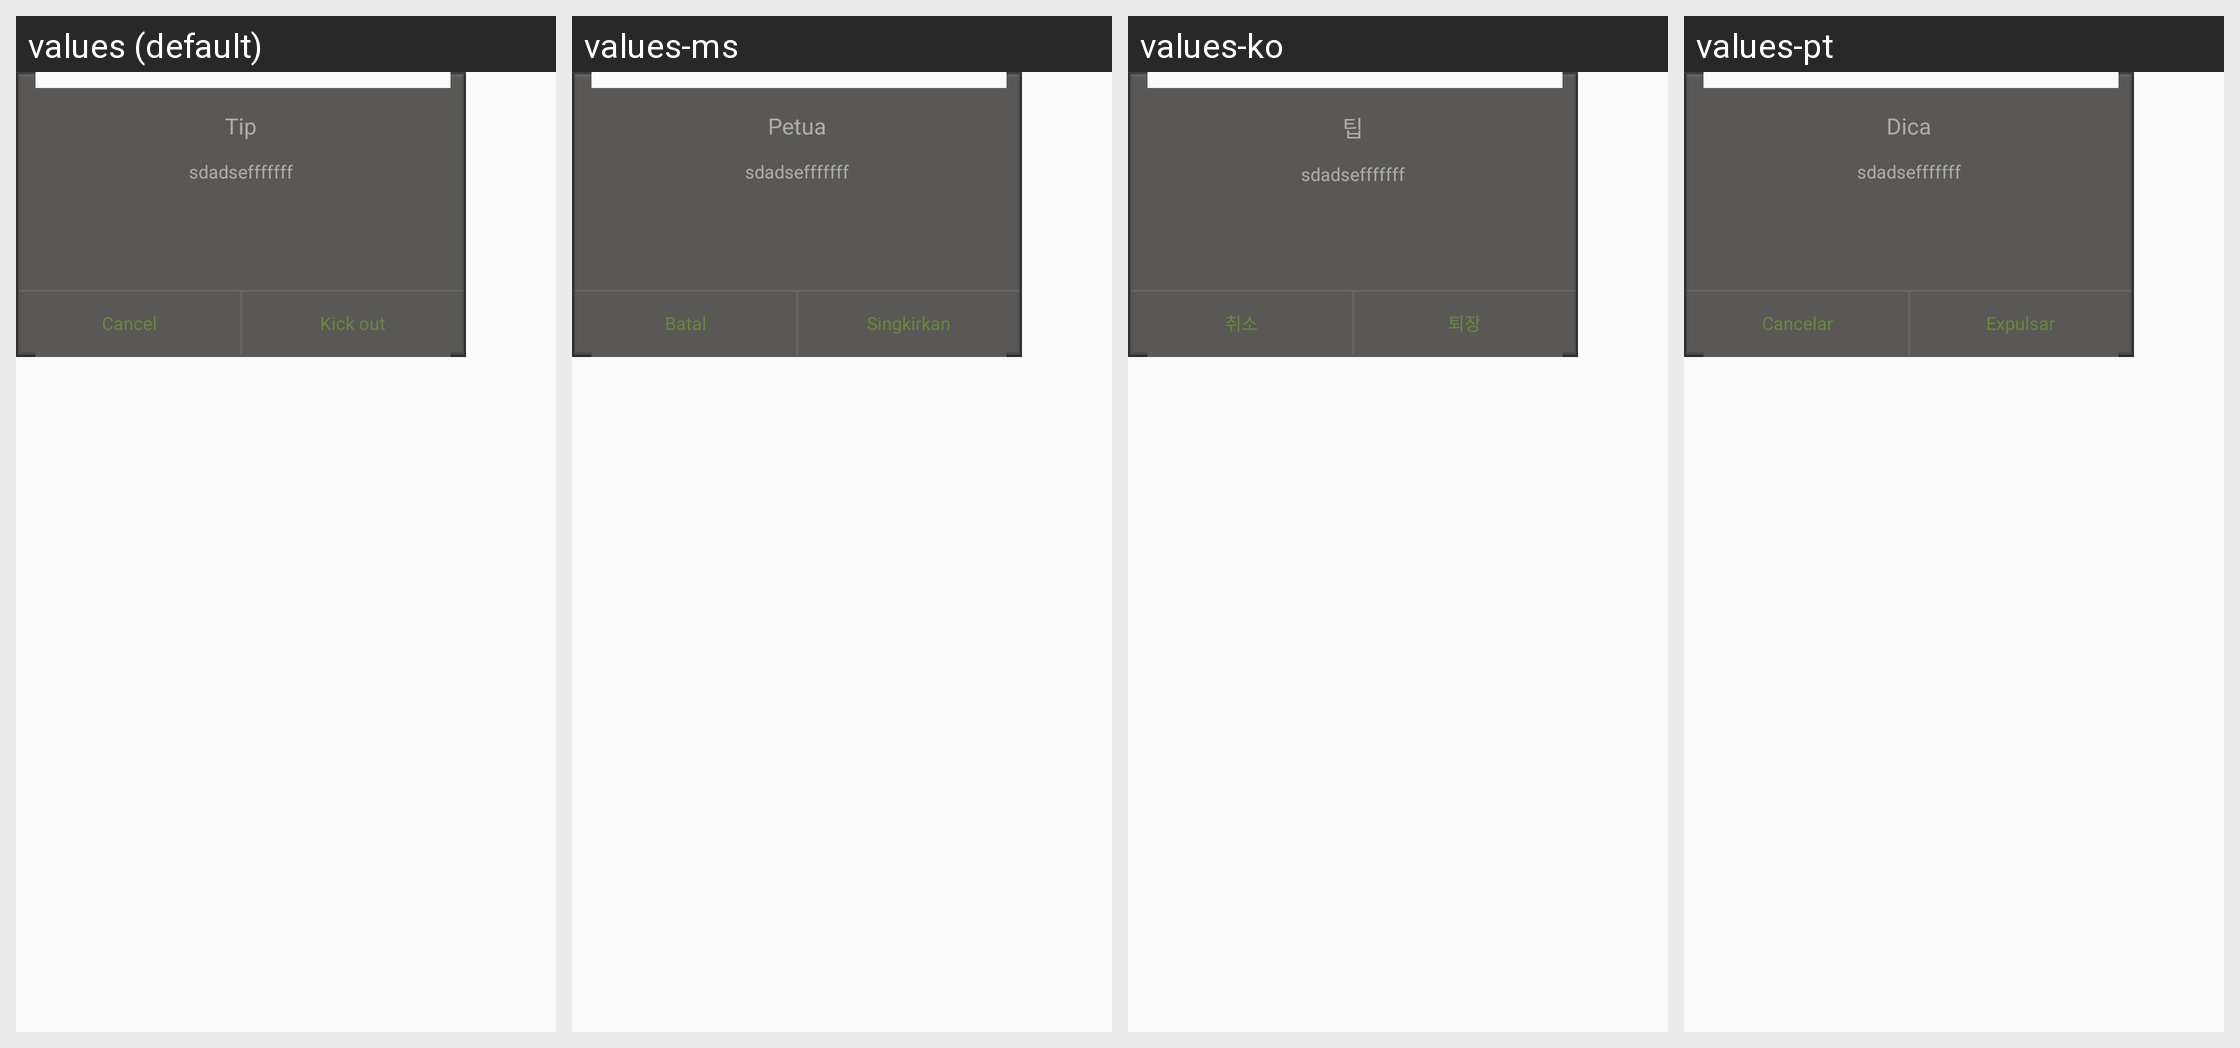

Strings drawn on this Android screen and how each of the app's shown locales translates them:
Android screen res/layout/renascence_dialog_view.xml rendered under 4 locales, left to right: values (default), values-ms, values-ko, values-pt. Device: Nexus 5 (rendered at 1080×1920; each locale shown at half size, 540×960, under a caption strip naming it); theme AppTheme.
Other locales in the repository, not shown: values-af, values-ar, values-bg, values-bn, values-ca, values-cs, values-da, values-de, values-el, values-en, values-en-rGB, values-es, values-fa, values-fi, values-fr, values-gu, values-hi, values-hr, values-hu, values-in, values-it, values-iw, values-ja, values-kn, values-mr, values-nb, values-nl, values-pa, values-pl, values-pt-rPT, values-ro, values-ru, values-sk, values-sr, values-sv, values-sw, values-ta, values-th, values-tl, values-tr, values-uk, values-ur, values-vi, values-zh, values-zh-rCN, values-zh-rHK, values-zh-rTW.
Strings drawn on this screen, with the default value and each locale's value (text and hints the layout hard-codes, and strings that could not be matched under every locale, appear in the picture but are not listed):

tip_text
  values: Tip
  values-ms: Petua
  values-ko: 팁
  values-pt: Dica

cancel_text
  values: Cancel
  values-ms: Batal
  values-ko: 취소
  values-pt: Cancelar

kick_text
  values: Kick out
  values-ms: Singkirkan
  values-ko: 퇴장
  values-pt: Expulsar
